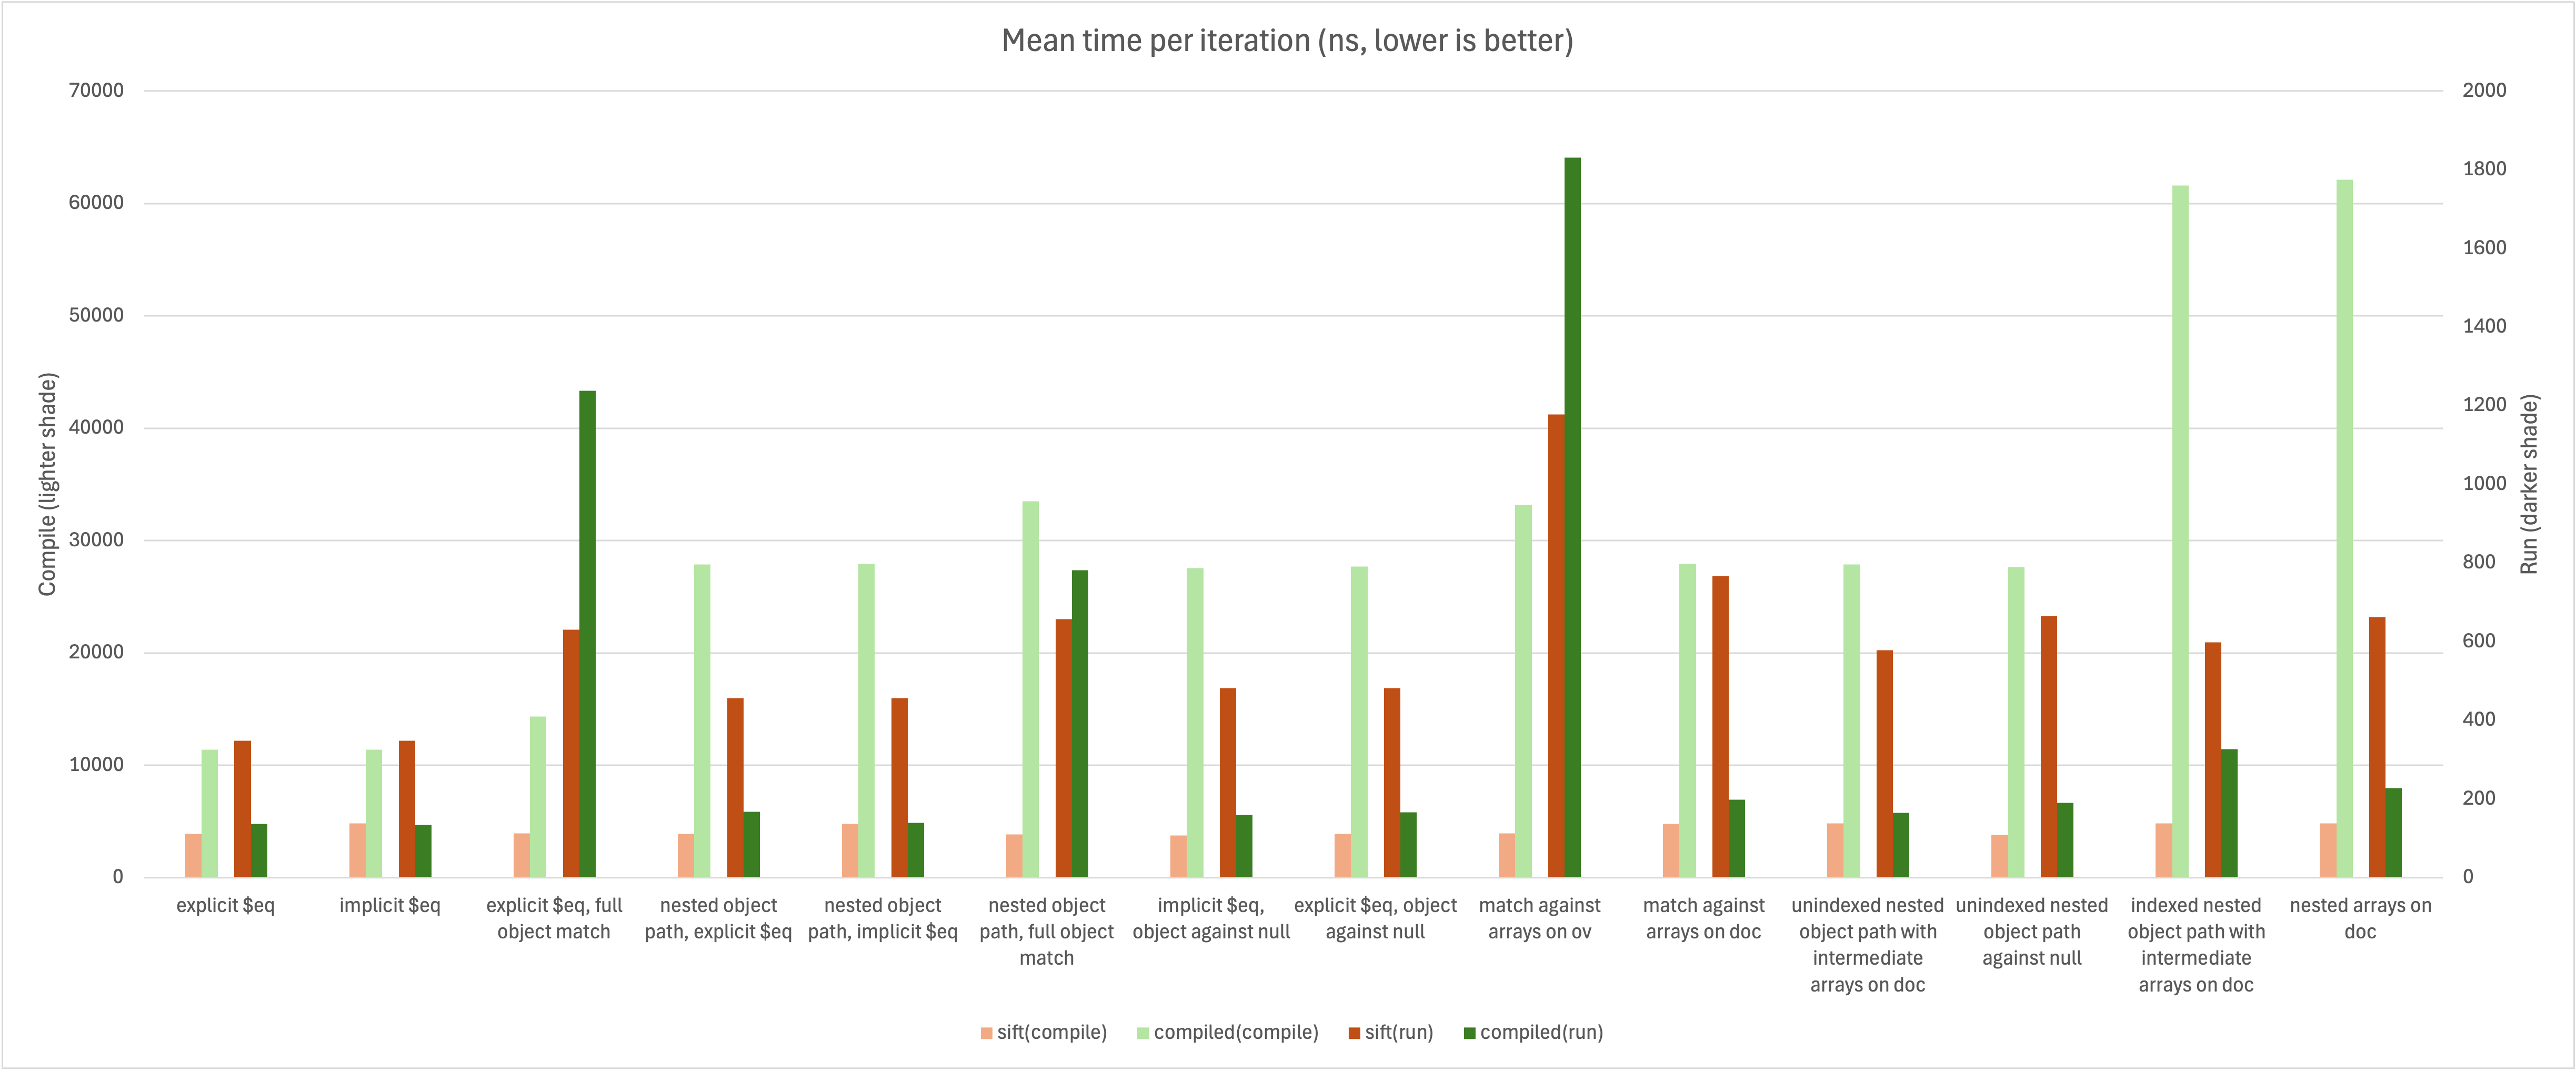

The table this chart was drawn from, first rows:
, sift, sift(compile), sift(run), compiled, compiled(compile), compiled(run)
explicit $eq, 4152, 3905, 348.6, 11541, 11412, 137.3
implicit $eq, 5087, 4822, 348.1, 11465, 11392, 133.9
explicit $eq, full object match, 4425, 3948, 630.6, 15579, 14365, 1238
nested object path, explicit $eq, 4291, 3911, 456.9, 27929, 27881, 167.4
nested object path, implicit $eq, 5218, 4815, 456.3, 27935, 27917, 140.3
nested object path, full object match, 4426, 3866, 657.6, 34158, 33510, 782.6
implicit $eq, object against null, 4212, 3781, 482.8, 27661, 27548, 159.8
explicit $eq, object against null, 4300, 3890, 481.8, 27694, 27675, 166.1
match against arrays on ov, 5050, 3972, 1179, 34927, 33153, 1831
match against arrays on doc, 5501, 4801, 767.1, 27957, 27919, 198.4
unindexed nested object path with interm…, 5264, 4820, 578.2, 28019, 27869, 164.6
unindexed nested object path against nul…, 4417, 3798, 665.7, 27690, 27641, 190.7
indexed nested object path with intermed…, 5353, 4835, 598.5, 61781, 61601, 327
nested arrays on doc, 5405, 4845, 663.4, 62366, 62128, 227.3
